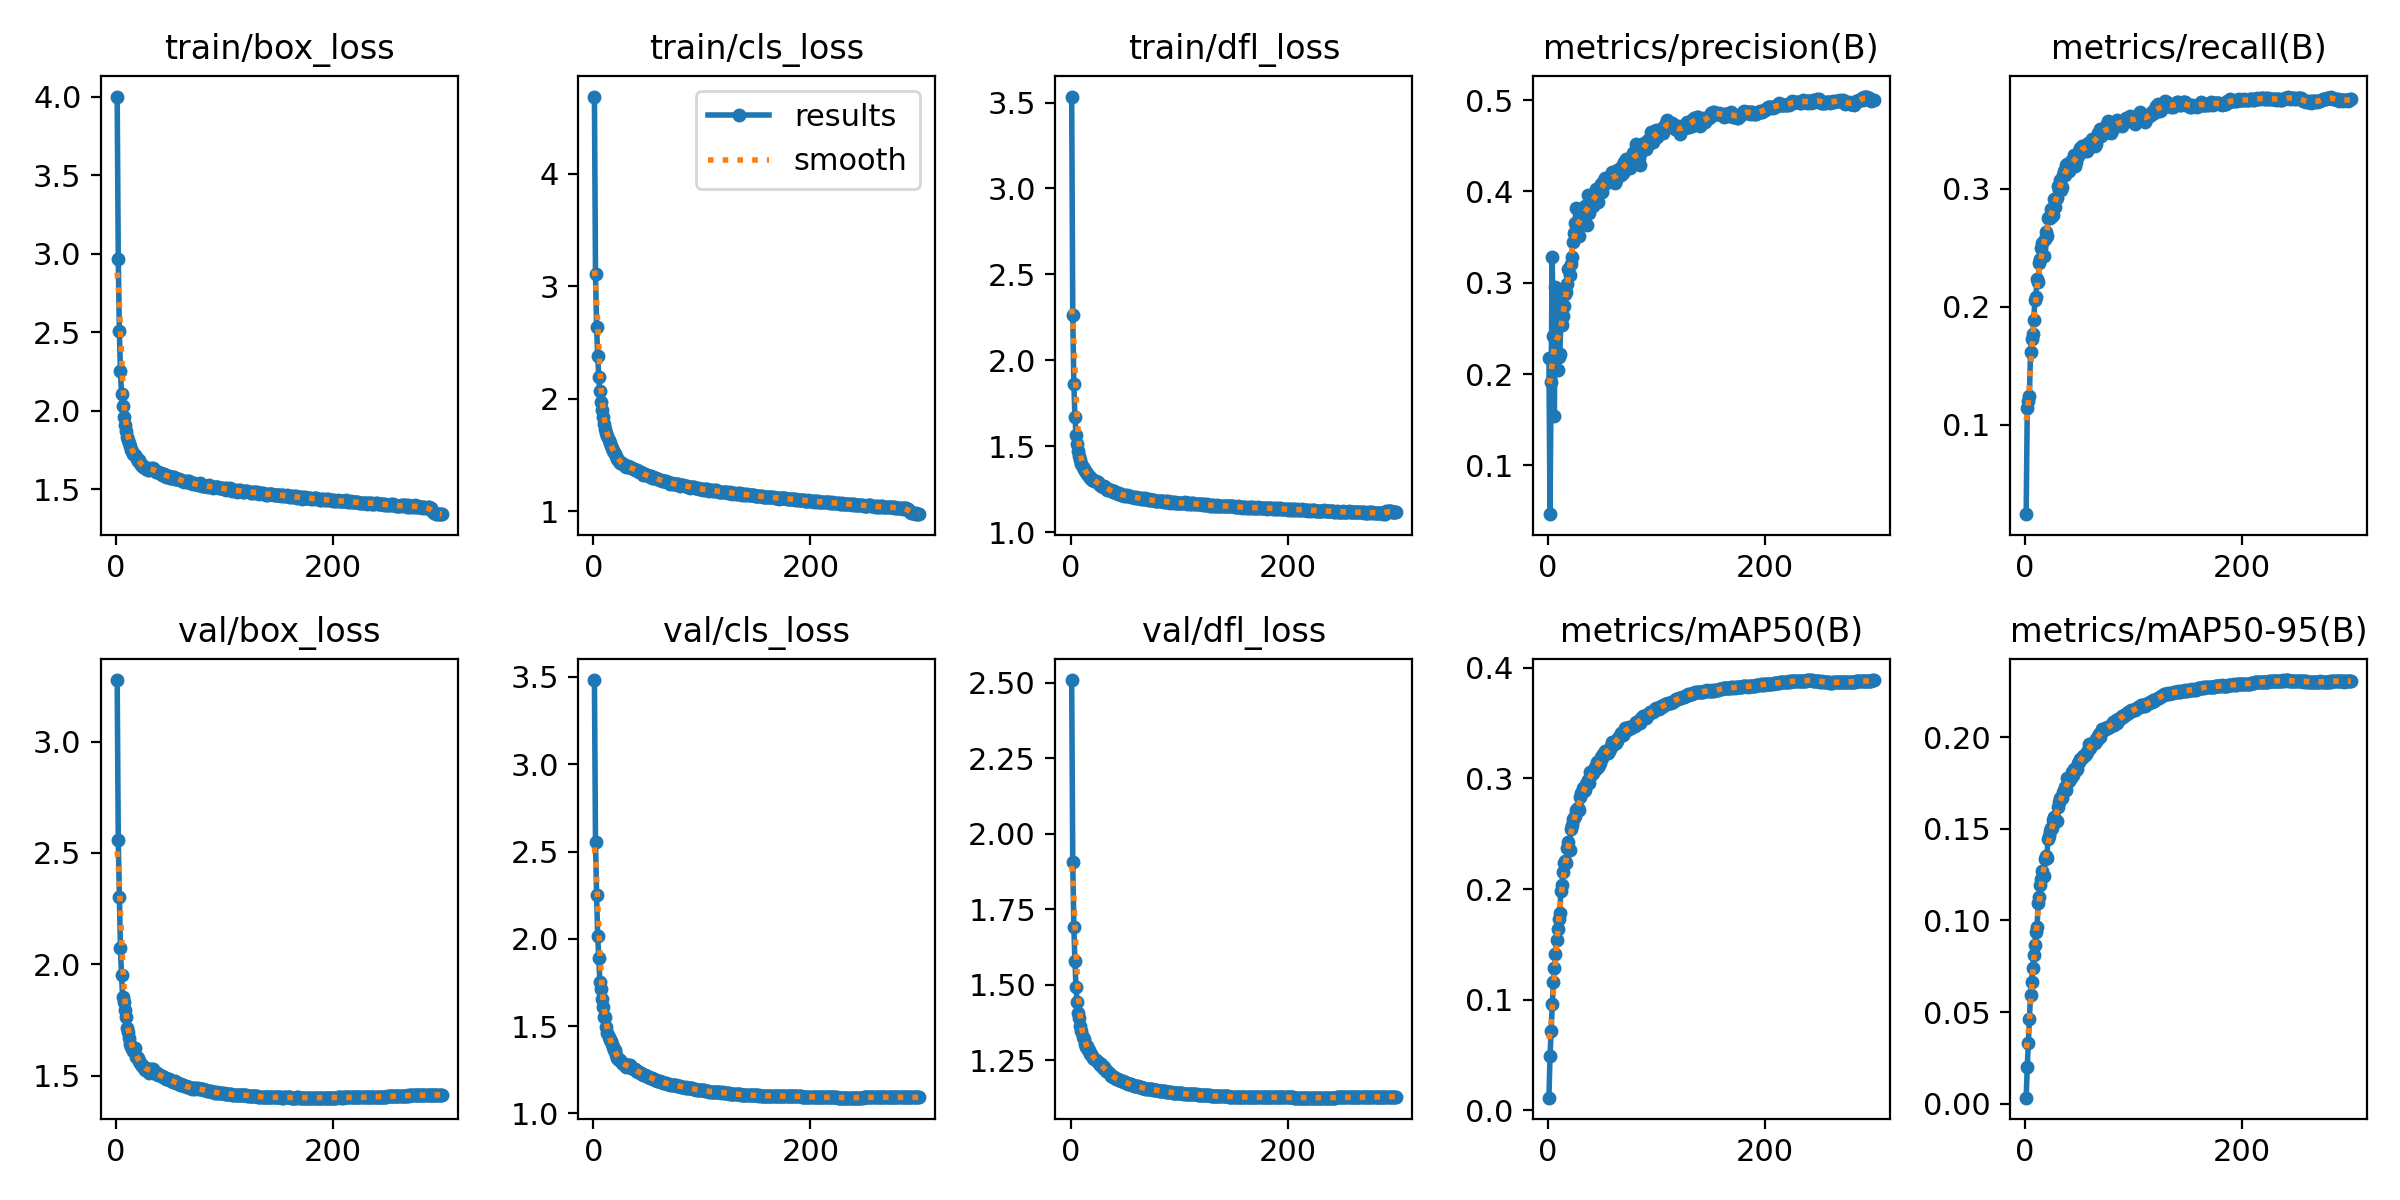

Values plotted in this chart, from the file beside it:
epoch, time, train/box_loss, train/cls_loss, train/dfl_loss, metrics/precision(B), metrics/recall(B), metrics/mAP50(B), metrics/mAP50-95(B), val/box_loss, val/cls_loss, val/dfl_loss, lr/pg0, lr/pg1, lr/pg2
1, 236.3, 4, 4.687, 3.535, 0.2173, 0.0241, 0.01127, 0.00331, 3.276, 3.482, 2.509, 0.003329, 0.003329, 0.003329
2, 504.2, 2.966, 3.107, 2.263, 0.0465, 0.1137, 0.04855, 0.02003, 2.56, 2.552, 1.907, 0.006641, 0.006641, 0.006641
3, 1280, 2.512, 2.643, 1.864, 0.1912, 0.1197, 0.07121, 0.03323, 2.303, 2.25, 1.692, 0.00993, 0.00993, 0.00993
4, 1502, 2.252, 2.382, 1.672, 0.328, 0.1245, 0.09586, 0.04628, 2.071, 2.018, 1.578, 0.009901, 0.009901, 0.009901
5, 1714, 2.107, 2.192, 1.568, 0.2414, 0.1618, 0.1157, 0.05961, 1.95, 1.889, 1.492, 0.009868, 0.009868, 0.009868
6, 3469, 2.034, 2.068, 1.511, 0.1539, 0.1729, 0.1282, 0.06658, 1.855, 1.755, 1.442, 0.009835, 0.009835, 0.009835
7, 3676, 1.961, 1.975, 1.471, 0.2957, 0.1764, 0.1408, 0.07398, 1.829, 1.714, 1.406, 0.009802, 0.009802, 0.009802
8, 3884, 1.913, 1.9, 1.445, 0.2859, 0.189, 0.1539, 0.08114, 1.796, 1.656, 1.389, 0.009769, 0.009769, 0.009769
9, 4088, 1.872, 1.837, 1.422, 0.2041, 0.2052, 0.1634, 0.08668, 1.765, 1.613, 1.362, 0.009736, 0.009736, 0.009736
10, 4291, 1.837, 1.775, 1.399, 0.2186, 0.2085, 0.1728, 0.09357, 1.715, 1.554, 1.348, 0.009703, 0.009703, 0.009703
11, 4508, 1.816, 1.734, 1.378, 0.2218, 0.223, 0.1782, 0.09624, 1.694, 1.555, 1.327, 0.00967, 0.00967, 0.00967
12, 4708, 1.797, 1.7, 1.368, 0.2566, 0.2206, 0.1984, 0.1093, 1.671, 1.498, 1.321, 0.009637, 0.009637, 0.009637
13, 4905, 1.778, 1.669, 1.357, 0.2541, 0.2367, 0.2039, 0.1128, 1.64, 1.46, 1.305, 0.009604, 0.009604, 0.009604
14, 5104, 1.749, 1.633, 1.347, 0.2637, 0.2406, 0.2155, 0.1196, 1.626, 1.435, 1.294, 0.009571, 0.009571, 0.009571
15, 5315, 1.747, 1.608, 1.337, 0.2746, 0.25, 0.2232, 0.1229, 1.624, 1.419, 1.297, 0.009538, 0.009538, 0.009538
16, 5512, 1.726, 1.578, 1.331, 0.2872, 0.2535, 0.2257, 0.1268, 1.612, 1.414, 1.284, 0.009505, 0.009505, 0.009505
17, 5716, 1.718, 1.566, 1.324, 0.29, 0.2427, 0.2234, 0.1245, 1.622, 1.398, 1.284, 0.009472, 0.009472, 0.009472
18, 5916, 1.705, 1.538, 1.317, 0.2986, 0.2576, 0.2375, 0.1337, 1.581, 1.381, 1.272, 0.009439, 0.009439, 0.009439
19, 6118, 1.692, 1.524, 1.313, 0.3155, 0.2628, 0.2422, 0.1353, 1.584, 1.366, 1.272, 0.009406, 0.009406, 0.009406
20, 6331, 1.683, 1.508, 1.305, 0.308, 0.2601, 0.2356, 0.1338, 1.577, 1.361, 1.264, 0.009373, 0.009373, 0.009373
21, 6534, 1.684, 1.497, 1.304, 0.3209, 0.2751, 0.2545, 0.1442, 1.563, 1.334, 1.259, 0.00934, 0.00934, 0.00934
22, 6743, 1.671, 1.47, 1.297, 0.328, 0.2759, 0.2575, 0.1463, 1.556, 1.318, 1.256, 0.009307, 0.009307, 0.009307
23, 6965, 1.656, 1.458, 1.295, 0.3448, 0.2752, 0.2637, 0.1486, 1.552, 1.309, 1.25, 0.009274, 0.009274, 0.009274
24, 7173, 1.658, 1.45, 1.289, 0.3541, 0.2826, 0.2646, 0.1505, 1.544, 1.305, 1.247, 0.009241, 0.009241, 0.009241
25, 7388, 1.643, 1.434, 1.289, 0.3655, 0.2767, 0.266, 0.1506, 1.54, 1.304, 1.245, 0.009208, 0.009208, 0.009208
26, 7605, 1.642, 1.427, 1.282, 0.3819, 0.2775, 0.2711, 0.1549, 1.536, 1.286, 1.242, 0.009175, 0.009175, 0.009175
27, 7815, 1.642, 1.422, 1.275, 0.3656, 0.2915, 0.2725, 0.1566, 1.525, 1.283, 1.234, 0.009142, 0.009142, 0.009142
28, 8024, 1.629, 1.413, 1.271, 0.3671, 0.2843, 0.2729, 0.1542, 1.533, 1.282, 1.236, 0.009109, 0.009109, 0.009109
29, 8233, 1.621, 1.4, 1.27, 0.3509, 0.2918, 0.2711, 0.1541, 1.523, 1.281, 1.231, 0.009076, 0.009076, 0.009076
30, 8450, 1.626, 1.396, 1.265, 0.3633, 0.3021, 0.2837, 0.1617, 1.512, 1.266, 1.226, 0.009043, 0.009043, 0.009043
31, 8891, 1.627, 1.403, 1.266, 0.3789, 0.2991, 0.287, 0.1648, 1.528, 1.27, 1.228, 0.00901, 0.00901, 0.00901
32, 9134, 1.638, 1.403, 1.259, 0.3716, 0.3071, 0.2911, 0.1671, 1.523, 1.274, 1.22, 0.008977, 0.008977, 0.008977
33, 9351, 1.633, 1.396, 1.259, 0.382, 0.2987, 0.2888, 0.1668, 1.528, 1.276, 1.214, 0.008944, 0.008944, 0.008944
34, 9574, 1.636, 1.391, 1.246, 0.3843, 0.3017, 0.2893, 0.1666, 1.528, 1.276, 1.214, 0.008911, 0.008911, 0.008911
35, 9786, 1.626, 1.389, 1.247, 0.3775, 0.3118, 0.2953, 0.1699, 1.515, 1.262, 1.208, 0.008878, 0.008878, 0.008878
36, 9995, 1.622, 1.386, 1.246, 0.3631, 0.3147, 0.296, 0.1707, 1.518, 1.26, 1.206, 0.008845, 0.008845, 0.008845
37, 10241, 1.614, 1.378, 1.242, 0.3966, 0.3115, 0.2986, 0.1727, 1.506, 1.255, 1.198, 0.008812, 0.008812, 0.008812
38, 10446, 1.612, 1.371, 1.237, 0.3764, 0.3202, 0.2958, 0.171, 1.51, 1.254, 1.199, 0.008779, 0.008779, 0.008779
39, 10649, 1.611, 1.365, 1.232, 0.3849, 0.3211, 0.3057, 0.1778, 1.504, 1.245, 1.196, 0.008746, 0.008746, 0.008746
40, 10853, 1.607, 1.368, 1.236, 0.3922, 0.3152, 0.3028, 0.1762, 1.502, 1.244, 1.194, 0.008713, 0.008713, 0.008713
41, 11056, 1.604, 1.362, 1.234, 0.39, 0.3181, 0.3062, 0.1776, 1.5, 1.24, 1.192, 0.00868, 0.00868, 0.00868
42, 11260, 1.595, 1.348, 1.228, 0.3845, 0.3237, 0.3046, 0.1777, 1.496, 1.24, 1.189, 0.008647, 0.008647, 0.008647
43, 11463, 1.599, 1.35, 1.227, 0.3974, 0.3231, 0.3105, 0.1809, 1.493, 1.235, 1.189, 0.008614, 0.008614, 0.008614
44, 11688, 1.6, 1.348, 1.219, 0.4028, 0.3196, 0.3089, 0.1794, 1.495, 1.231, 1.187, 0.008581, 0.008581, 0.008581
45, 11892, 1.594, 1.338, 1.224, 0.3967, 0.328, 0.3148, 0.1825, 1.487, 1.224, 1.185, 0.008548, 0.008548, 0.008548
46, 12118, 1.581, 1.327, 1.216, 0.3887, 0.3195, 0.3108, 0.1826, 1.486, 1.223, 1.181, 0.008515, 0.008515, 0.008515
47, 12325, 1.587, 1.33, 1.217, 0.4026, 0.3224, 0.3125, 0.1823, 1.486, 1.222, 1.182, 0.008482, 0.008482, 0.008482
48, 12574, 1.584, 1.328, 1.218, 0.3997, 0.3285, 0.3143, 0.1829, 1.485, 1.218, 1.182, 0.008449, 0.008449, 0.008449
49, 12783, 1.584, 1.322, 1.212, 0.4077, 0.3273, 0.3194, 0.1858, 1.486, 1.214, 1.179, 0.008416, 0.008416, 0.008416
50, 12995, 1.576, 1.313, 1.216, 0.3998, 0.332, 0.3187, 0.1864, 1.478, 1.211, 1.177, 0.008383, 0.008383, 0.008383
51, 14861, 1.573, 1.311, 1.211, 0.4075, 0.3343, 0.3219, 0.188, 1.476, 1.208, 1.175, 0.00835, 0.00835, 0.00835
52, 15078, 1.578, 1.315, 1.213, 0.4127, 0.3361, 0.3223, 0.1887, 1.473, 1.205, 1.174, 0.008317, 0.008317, 0.008317
53, 15281, 1.581, 1.314, 1.212, 0.4147, 0.3365, 0.3252, 0.19, 1.47, 1.204, 1.173, 0.008284, 0.008284, 0.008284
54, 15483, 1.569, 1.3, 1.207, 0.4091, 0.3353, 0.3237, 0.19, 1.474, 1.201, 1.173, 0.008251, 0.008251, 0.008251
55, 15701, 1.567, 1.305, 1.208, 0.4122, 0.3315, 0.3227, 0.1904, 1.468, 1.2, 1.171, 0.008218, 0.008218, 0.008218
56, 15904, 1.566, 1.297, 1.205, 0.4119, 0.3325, 0.3247, 0.191, 1.467, 1.2, 1.17, 0.008185, 0.008185, 0.008185
57, 16264, 1.568, 1.294, 1.203, 0.4154, 0.332, 0.327, 0.192, 1.466, 1.194, 1.169, 0.008152, 0.008152, 0.008152
58, 16474, 1.566, 1.293, 1.206, 0.4121, 0.3386, 0.3291, 0.1931, 1.463, 1.193, 1.166, 0.008119, 0.008119, 0.008119
59, 16721, 1.562, 1.286, 1.2, 0.4211, 0.3372, 0.3332, 0.1961, 1.457, 1.185, 1.164, 0.008086, 0.008086, 0.008086
60, 16933, 1.559, 1.285, 1.201, 0.4143, 0.3369, 0.3301, 0.1943, 1.46, 1.187, 1.165, 0.008053, 0.008053, 0.008053
... 240 more rows
